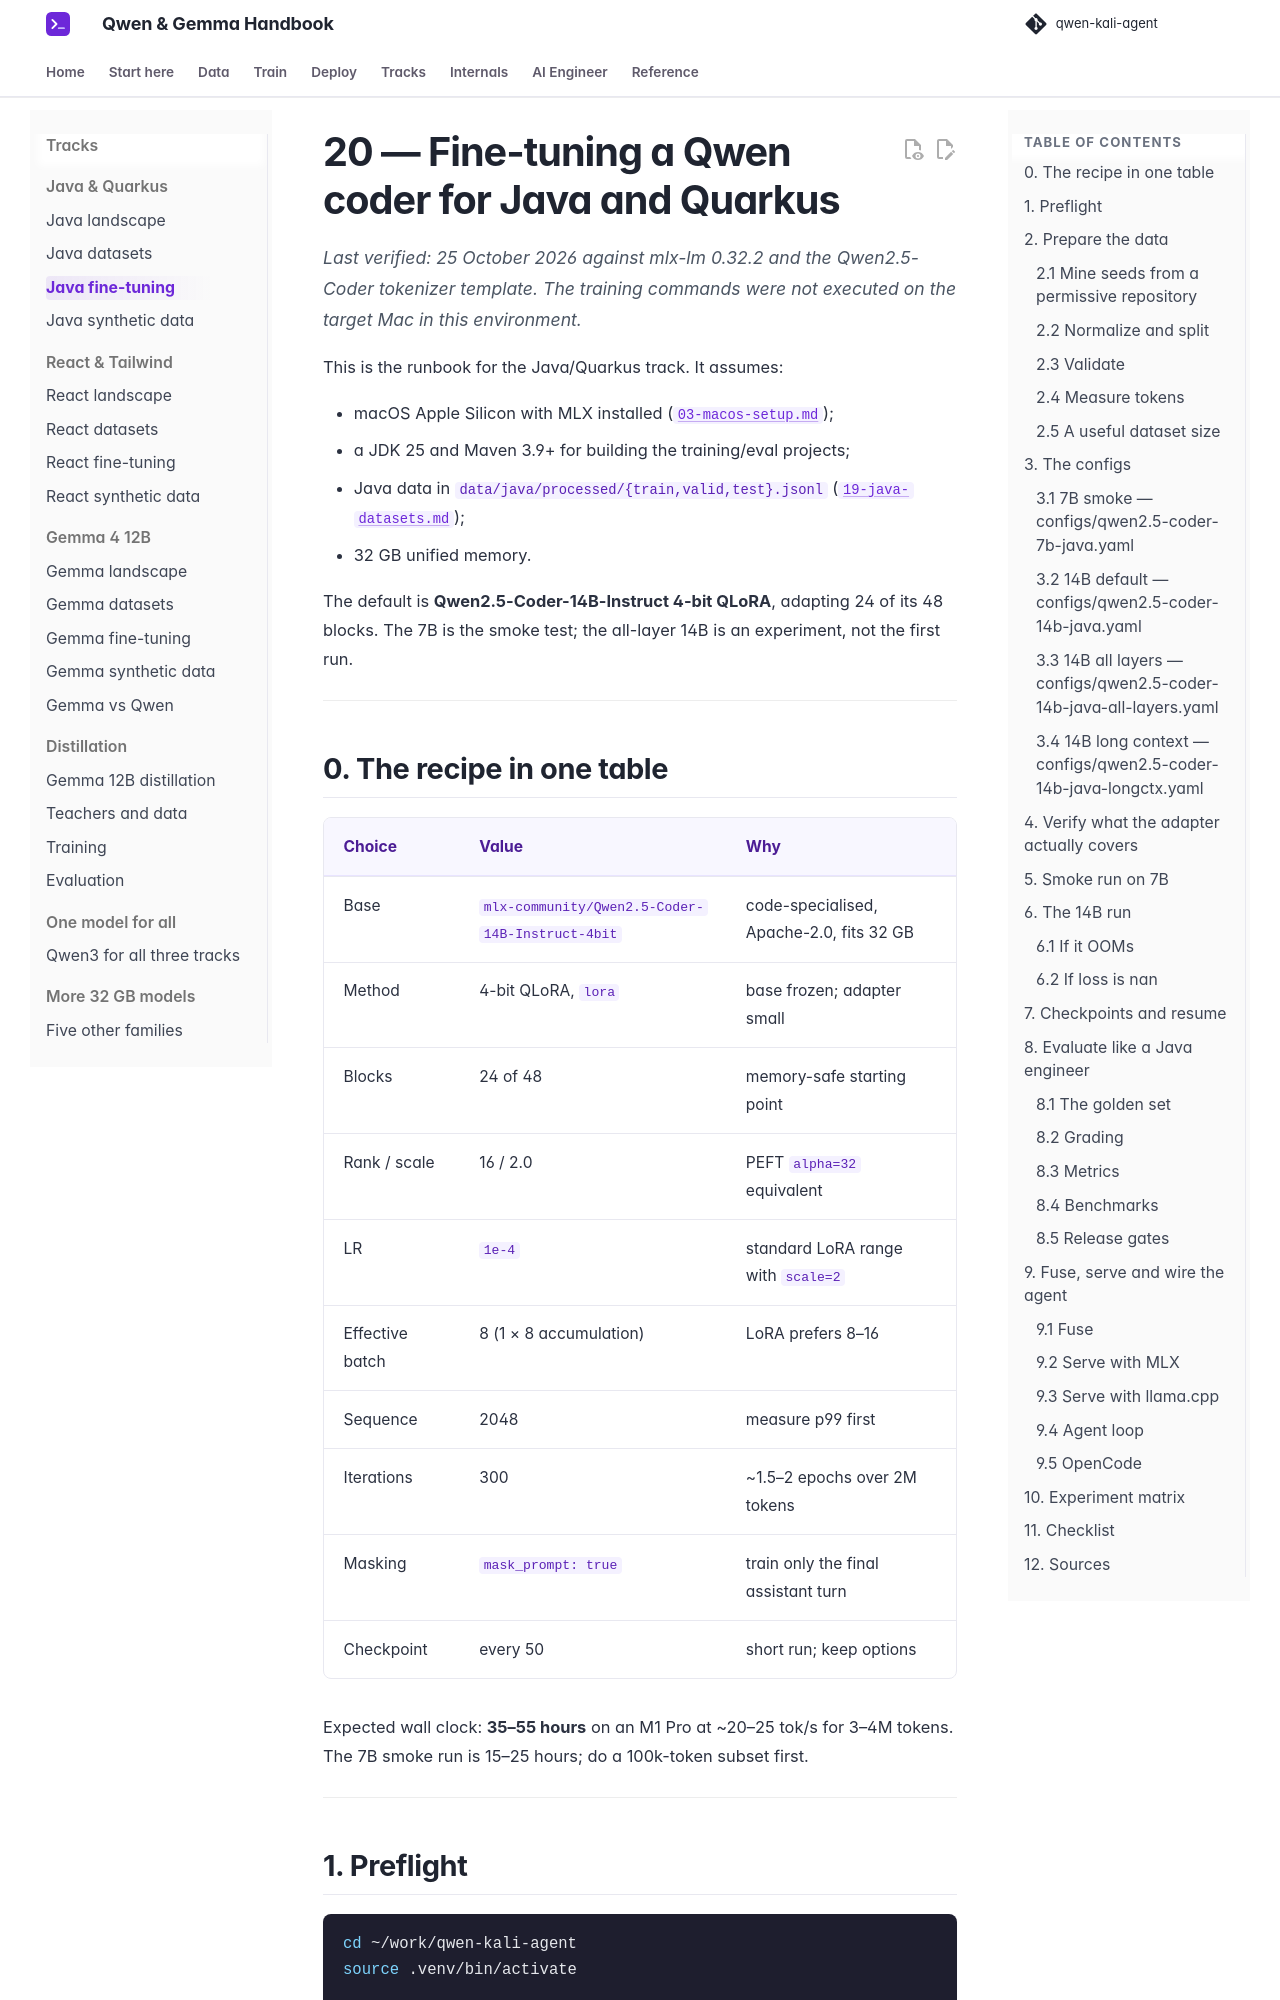

repository: beniaminp/qwen-kali-agent · page: 20-java-finetuning/index.html · generator: mkdocs

# 20 — Fine-tuning a Qwen coder for Java and Quarkus

*Last verified: 25 October 2026 against mlx-lm 0.32.2 and the Qwen2.5-Coder tokenizer template. The training commands were not executed on the target Mac in this environment.*

This is the runbook for the Java/Quarkus track. It assumes:

- macOS Apple Silicon with MLX installed ([`03-macos-setup.md`](03-macos-setup.md));
- a JDK 25 and Maven 3.9+ for building the training/eval projects;
- Java data in `data/java/processed/{train,valid,test}.jsonl` ([`19-java-datasets.md`](19-java-datasets.md));
- 32 GB unified memory.

The default is **Qwen2.5-Coder-14B-Instruct 4-bit QLoRA**, adapting 24 of its 48 blocks. The 7B is the smoke test; the all-layer 14B is an experiment, not the first run.

---

## 0. The recipe in one table

| Choice | Value | Why |
|---|---|---|
| Base | `mlx-community/Qwen2.5-Coder-14B-Instruct-4bit` | code-specialised, Apache-2.0, fits 32 GB |
| Method | 4-bit QLoRA, `lora` | base frozen; adapter small |
| Blocks | 24 of 48 | memory-safe starting point |
| Rank / scale | 16 / 2.0 | PEFT `alpha=32` equivalent |
| LR | `1e-4` | standard LoRA range with `scale=2` |
| Effective batch | 8 (1 × 8 accumulation) | LoRA prefers 8–16 |
| Sequence | 2048 | measure p99 first |
| Iterations | 300 | ~1.5–2 epochs over 2M tokens |
| Masking | `mask_prompt: true` | train only the final assistant turn |
| Checkpoint | every 50 | short run; keep options |

Expected wall clock: **35–55 hours** on an M1 Pro at ~20–25 tok/s for 3–4M tokens. The 7B smoke run is 15–25 hours; do a 100k-token subset first.

---
